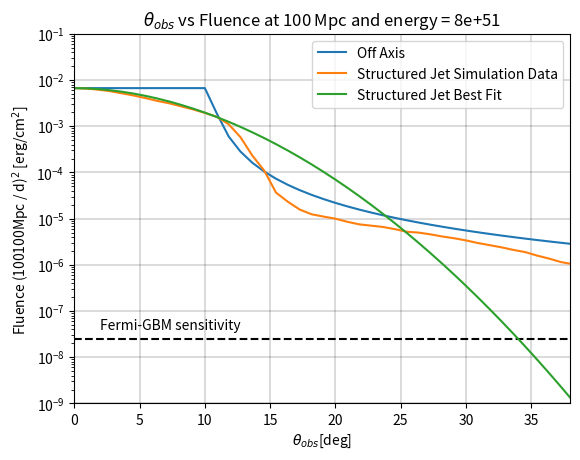

The matplotlib source for this figure:
'''------HARD IMPORTS------'''
from __future__ import division
'''------HARD IMPORTS------'''
'''------STRUCTURED JET SIMULATION DATA------'''
posstheta = (0.311711013,
0.322846475,
0.341496529,
0.35869701,
0.368912082,
0.390223233,
0.40701068,
0.42154365,
0.438145142,
0.456986664,
0.478322268,
0.505945441,
0.527711271,
0.546563055,
0.574092319,
0.58839203,
0.61155437,
0.633401338,
0.665293504,
0.733988158,
0.698791461,
0.77095764,
0.827024397,
0.868679924,
0.925334616,
0.978788939,
1.042590501,
1.102836584,
1.191392623,
1.158365118,
1.242605513,
1.314387802,
1.370932913,
1.450104466,
1.544653802,
1.645395033,
1.740388129,
1.821672668,
1.981748561,
1.893352504,
2.045352018,
2.16343571,
2.24064773,
2.337040647,
2.428999368,
2.560271953,
2.708172618,
2.864569937,
3.040653322,
3.273141562,
3.462051806,
3.687662071,
3.927780415,
4.125478709,
4.487923056,
4.747022966,
5.056287154,
5.273635384,
5.461668981,
5.776795476,
6.08859465,
6.646469773,
6.417328753,
7.178869386,
6.883338902,
7.539708831,
7.863290437,
8.259076083,
8.552992973,
9.04618403,
9.335440889,
9.770807032,
10.04806921,
10.29733217,
10.62712056,
10.77666894,
11.00494667,
11.31648355,
11.63683968,
11.96547595,
12.13265844,
12.30136594,
12.55904291,
12.38659737,
12.7332597,
12.91010595,
13.04397445,
13.27185707,
13.3618308,
13.50060584,
13.64014783,
13.82913363,
14.0205068,
14.21452827,
14.51323692,
14.51036723,
14.81529273,
14.91474671,
15.01734282,
15.33342742,
15.32989031,
15.54254381,
15.64894267,
15.75555062,
16.19996958,
16.54094608,
16.77095185,
17.24628585,
17.73450758,
18.49379061,
19.01732771,
19.83218686,
20.82628822,
20.25094898,
22.02501624,
21.41867904,
22.8095753,
23.95607819,
24.63424613,
25.33077732,
26.41876873,
27.54804272,
29.13462443,
27.35893712,
28.53121961,
29.95939082,
30.59098342,
31.67858492,
32.57536779,
33.49643352,
34.20372,
35.16850899,
36.41645478,
37.44365868,
38.23429192,
38.49856821
)

possenergy = [7.97E+51,
7.97E+51,
7.97E+51,
7.97E+51,
7.97E+51,
7.97E+51,
7.97E+51,
7.88E+51,
7.97E+51,
7.88E+51,
7.88E+51,
7.80E+51,
7.80E+51,
7.80E+51,
7.80E+51,
7.97E+51,
7.97E+51,
7.97E+51,
7.88E+51,
7.80E+51,
7.80E+51,
7.80E+51,
7.80E+51,
7.80E+51,
7.80E+51,
7.80E+51,
7.63E+51,
7.71E+51,
7.80E+51,
7.63E+51,
7.63E+51,
7.63E+51,
7.63E+51,
7.55E+51,
7.47E+51,
7.47E+51,
7.31E+51,
7.39E+51,
7.31E+51,
7.31E+51,
7.31E+51,
7.15E+51,
7.00E+51,
7.00E+51,
6.92E+51,
6.85E+51,
6.85E+51,
6.78E+51,
6.70E+51,
6.56E+51,
6.35E+51,
6.15E+51,
5.76E+51,
5.64E+51,
5.52E+51,
5.40E+51,
5.17E+51,
5.06E+51,
4.85E+51,
4.64E+51,
4.40E+51,
4.17E+51,
4.21E+51,
3.74E+51,
3.95E+51,
3.50E+51,
3.28E+51,
3.21E+51,
2.95E+51,
2.76E+51,
2.56E+51,
2.48E+51,
2.32E+51,
2.23E+51,
2.13E+51,
2.04E+51,
1.91E+51,
1.72E+51,
1.54E+51,
1.32E+51,
1.19E+51,
1.02E+51,
8.23E+50,
9.47E+50,
6.92E+50,
5.89E+50,
5.12E+50,
4.40E+50,
3.70E+50,
3.25E+50,
2.76E+50,
2.30E+50,
1.89E+50,
1.56E+50,
1.31E+50,
1.15E+50,
9.68E+49,
7.80E+49,
7.00E+49,
6.02E+49,
5.17E+49,
4.35E+49,
3.82E+49,
3.28E+49,
2.76E+49,
2.37E+49,
2.04E+49,
1.87E+49,
1.68E+49,
1.48E+49,
1.32E+49,
1.19E+49,
1.02E+49,
1.07E+49,
8.98E+48,
1.00E+49,
8.41E+48,
7.88E+48,
7.08E+48,
6.21E+48,
5.95E+48,
5.01E+48,
4.49E+48,
5.46E+48,
4.90E+48,
4.03E+48,
3.54E+48,
3.18E+48,
2.85E+48,
2.51E+48,
2.25E+48,
1.89E+48,
1.63E+48,
1.37E+48,
1.23E+48,
1.13E+48
]
energyinitial = 8e51
poss_differencediv = possenergy[0] / energyinitial
print(poss_differencediv)
for i in range(0,len(possenergy)):
    possenergy[i] /= poss_differencediv
print(possenergy[len(possenergy)-1])
'''------STRUCTURED JET SIMULATION DATA------'''
'''------IMPORTS-------'''
import numpy as np
import cmath
import math
import matplotlib.pyplot as plt
from mpl_toolkits.mplot3d import Axes3D
import matplotlib.pyplot as plt
from operator import add
import random
import pylab
'''------IMPORTS-------'''
'''------FUNCTION------'''
def AP_PLUS(eta,a,b,psi):
    ret = math.sin(eta) * ((a * math.cos(2 * psi)) + (b * math.sin(2 * psi)))
    return ret
    
def AP_CROSS(eta,a,b,psi):
    ret = math.sin(eta) * ((b * math.cos(2 * psi)) - (a * math.sin(2 * psi)))
    return ret

def afunction(chi, beta, theta, phi, lambd):
    ret = ((1/16) * math.sin(2 * chi) * (3 - math.cos(2 * beta)) * (3 - math.cos(2 * theta))
    * math.cos(2 * (phi + lambd)))
    
    + ((1/4) * math.cos(2 * chi) * math.sin(beta) * (3 - math.cos(2 * theta))
    * math.sin(2 * (phi + lambd)))
    
    + ((1/4) * math.sin(2 * chi) * math.sin(2 * beta) * math.sin(2 * theta) * math.cos(phi + lambd))
    
    + ((1/2) * math.cos(2 * chi) * math.cos(beta) * math.sin(2 * theta) * math.sin(phi + lambd))
    
    + ((3/4) * math.sin(2 * chi) * (math.cos(beta) ** 2) * (math.sin(theta) ** 2))
    return ret
    
def bfunction(chi, beta, theta, phi, lambd):
    ret = (math.cos(2 * chi) * math.sin(beta) * math.cos(theta) * math.cos(2 * (phi + lambd)))
    
    - ((1/4) * math.sin(2 * chi) * (3 - math.cos(2 * beta)) * math.cos(theta) * math.sin(2 * (phi * lambd)))
    
    + (math.cos(2 * chi) * math.cos(beta) * math.sin(theta) * math.cos(phi + lambd))
    
    - ((1/2) * math.sin(2 * chi) * math.sin(2 * beta) * math.sin(theta) * math.sin(phi + lambd))
    return ret

def COMPASS_TO_ANGLE(compassdirection):
    ret = ((5 * math.pi) / 2) - compassdirection
    return ret
    
def DMS_TO_DEGREES(degs, mins, secs):
    ret = degs + (mins/60) + (secs/3600)
    return ret

def rotate(l, n):
    return l[n:] + l[:n]
    
def standarddev (x, mu, N):
    summ = 0
    for deff in range(0, N):
        adder = (x[deff] - mu) ** 2
        summ = summ + adder
    ret = math.sqrt(summ/(N-1))
    return ret

def angletoenergy(theta, energyorig, thetac, alpha):
    ret =   energyorig * math.e ** (-1 * ((theta/thetac) ** alpha))
    return ret
    
def delta_function(beta, thetaobs, thetaj):
    ret = 1 - beta * math.cos(thetaobs - thetaj)
    return ret
'''------FUNCTION------'''
'''------CREATE POINTS------'''
Dv_LOUIS, Dv_WASH, Dv_VIRGO = 145, 145, 90
trials = 100 # input("Enter the number of points you want to test: ") + 1
iterations = 100
GRBFINALnum_off, GWGRBFINALnum_off, GRBFINALnum_struc_best, GWGRBFINALnum_struc_best, GRBFINALnum_struc_sim, GWGRBFINALnum_struc_sim = 0, 0, 0, 0, 0, 0
GWPERCENTMEAN, GWFINALnum = [], 0
distance = 100
for q in range(0,iterations):
    RHO_PLUS_LOUIS, RHO_CROSS_LOUIS, RHO_PLUS_WASH, RHO_CROSS_WASH, RHO_PLUS_VIRGO, RHO_CROSS_VIRGO = [], [], [], [], [], []
    a_AP_LOUIS, a_AP_WASH, a_AP_VIRGO, b_AP_LOUIS, b_AP_WASH, b_AP_VIRGO = [], [], [], [], [], []
    h_LOUIS, h_WASH, h_VIRGO, reach = [], [], [], []
    phi, theta, rotationpercent, rotationangle, thetaobs, psi = [], [], [], [], [], [],
    GRBTESTnum_off, GRBTESTnum_struc_best, GRBTESTnum_struc_sim = 0, 0, 0
    GWTESTnum = 0
    for z in range(0,trials):
        phi.append(random.uniform(0.0,2 * math.pi))
        theta.append(random.uniform(0.0, math.pi))
        #thetaobs.append(random.uniform(0, math.pi))
        thetaobs = np.linspace(0, math.pi/2, trials).tolist()
        psi.append(random.uniform(0,math.pi * 2))
        #Fermi Observation angle set
    '''------CREATE POINTS-------'''
    '''------OFF AXIS------'''
    fluence_off, GRBTEST_off = [], []
    gamma = 100
    thetaj = 10
    beta = math.sqrt((-1 * ((1/gamma) ** 2)) + 1)

    for a in range(0,trials):
        if math.degrees(thetaobs[a]) > 38.49856821:
            fluence_off.append(0)
        else:
            FOn = (energyinitial)/((4 * math.pi*((distance * 3.086e+24) ** 2)))
            deltaobs = delta_function(beta, thetaobs[a], math.radians(thetaj))
            deltazero = delta_function(beta, 0, 0)

            if math.degrees(thetaobs[a]) < thetaj:
                eta = 1
            else:
                eta = deltazero/deltaobs
                
            fluence_off.append((eta) * FOn)
            
    '''------OFF AXIS------'''
    '''------STRUCTURED JET SIMULATION------'''
    real_theta_list, real_energy_list, fluence_struc_sim, GRBTEST_struc_sim = [], [], [], []
    thetaj = 10
    alpha = 1.9
    thetac = 9
    thetaj = 10
    for h in range(0, len(thetaobs)):
        difference_previous = 1
        realtheta = 0
        thetanumber = 0

        if math.degrees(thetaobs[h]) > 38.49856821:
            real_energy_list.append(0)
        else:
            for j in range(0,len(posstheta)):
                thetatemp = posstheta[j]
                difference = math.fabs(thetatemp - math.degrees(thetaobs[h]))
                if difference_previous > difference:
                    difference_previous = difference
                    thetanumber = j
                    realtheta = thetatemp
            real_theta_list.append(realtheta)
            real_energy_list.append(possenergy[thetanumber])
    
    for p in range(0,trials):
        fluence_struc_sim.append(real_energy_list[p]/(4 * math.pi * ((distance * 3.086e24) ** 2)))
        


        # if GRBTEST_off[p] == GRBFINALnum_struc_sim[p]:
        #     numSame += 1
        # if GRBTEST_off[p] != GRBTEST_struc_sim[p]:
        #     numDiff += 1
    '''------STRUCTURED JETS SIMULATION------'''  
    '''------STRUCTURED JET BEST FIT------'''
    fluence_struc_best, GRBTEST_struc_best, energy_struc_best = [], [], []
    thetaj = 10
    alpha = 1.9
    thetac = 9
    thetaj = 10
    for a in range(0,trials):
        energy_struc_best.append(angletoenergy(thetaobs[a], energyinitial, math.radians(thetac), alpha))
        fluence_struc_best.append(energy_struc_best[a]/(4 * math.pi * ((distance * 3.086e24) ** 2)))
        
  
    '''------STRUCTURED JET BEST FIT------'''

thetaobs_struc = thetaobs
for u in range(0,len(thetaobs)):
    thetaobs[u] = math.degrees(thetaobs[u])
off_axis_graph = plt.plot(thetaobs,fluence_off, label = 'Off Axis')
ax = plt.subplot(111)
plt.title(r'$\theta_{obs}$' +' vs Fluence at ' + str(distance) + ' Mpc' + ' and energy = ' + str(energyinitial))
plt.xlabel(r'$\theta_{obs}$' + '[deg]')
plt.ylabel('Fluence (' + str(distance) + '100Mpc / d)'+r'$^2$'+' [erg/'+'cm' + r'$^2$' + '] ')
plt.yscale('log')
plt.xlim(0, math.pi)
axes = plt.gca()
axes.set_xlim([0,38])
axes.set_ylim([1e-9,1e-1])

GBM_SENS, SWIFT_SENS = [], []
for u in range(0, trials):
    GBM_SENS.append(2.5e-8)
    SWIFT_SENS.append(4.22e-10)
    
Fermi_GBM_Sensitivity = plt.plot(thetaobs, GBM_SENS, linestyle='--', color='k')

ax.annotate('Fermi-GBM sensitivity', xy=(1, .000000003), xytext=(2, .00000004), color='k')
ax.grid(color='k', linestyle='-', linewidth=.2)

structured_jet_sim_graph = plt.plot(thetaobs, fluence_struc_sim, label = 'Structured Jet Simulation Data')

structured_jet_best_graph = plt.plot(thetaobs, fluence_struc_best, label = 'Structured Jet Best Fit')
pylab.legend(loc='upper right')
plt.show()

'''
ax = plt.subplot(111)
plt.title('Theta vs Energy at 100 Mpc')
plt.xlabel('Thetaobs (degrees)')
plt.ylabel('Fluence (erg/cm^2)')
plt.yscale('log')
plt.xlim(0, math.pi)
axes = plt.gca()
axes.set_xlim([0,100])
ax.set_yscale('log')
axes.set_ylim([1e46,1e51])

structured_jet_sim_graph = plt.plot(thetaobs, real_energy_list, label = 'Structured Jet Simulation Data')
structured_jet_best_graph = plt.plot(thetaobs, energy_struc_best, label = 'Structured Jet Best Fit')
pylab.legend(loc='best')
plt.show()
'''
'''------GRAPHS------'''
